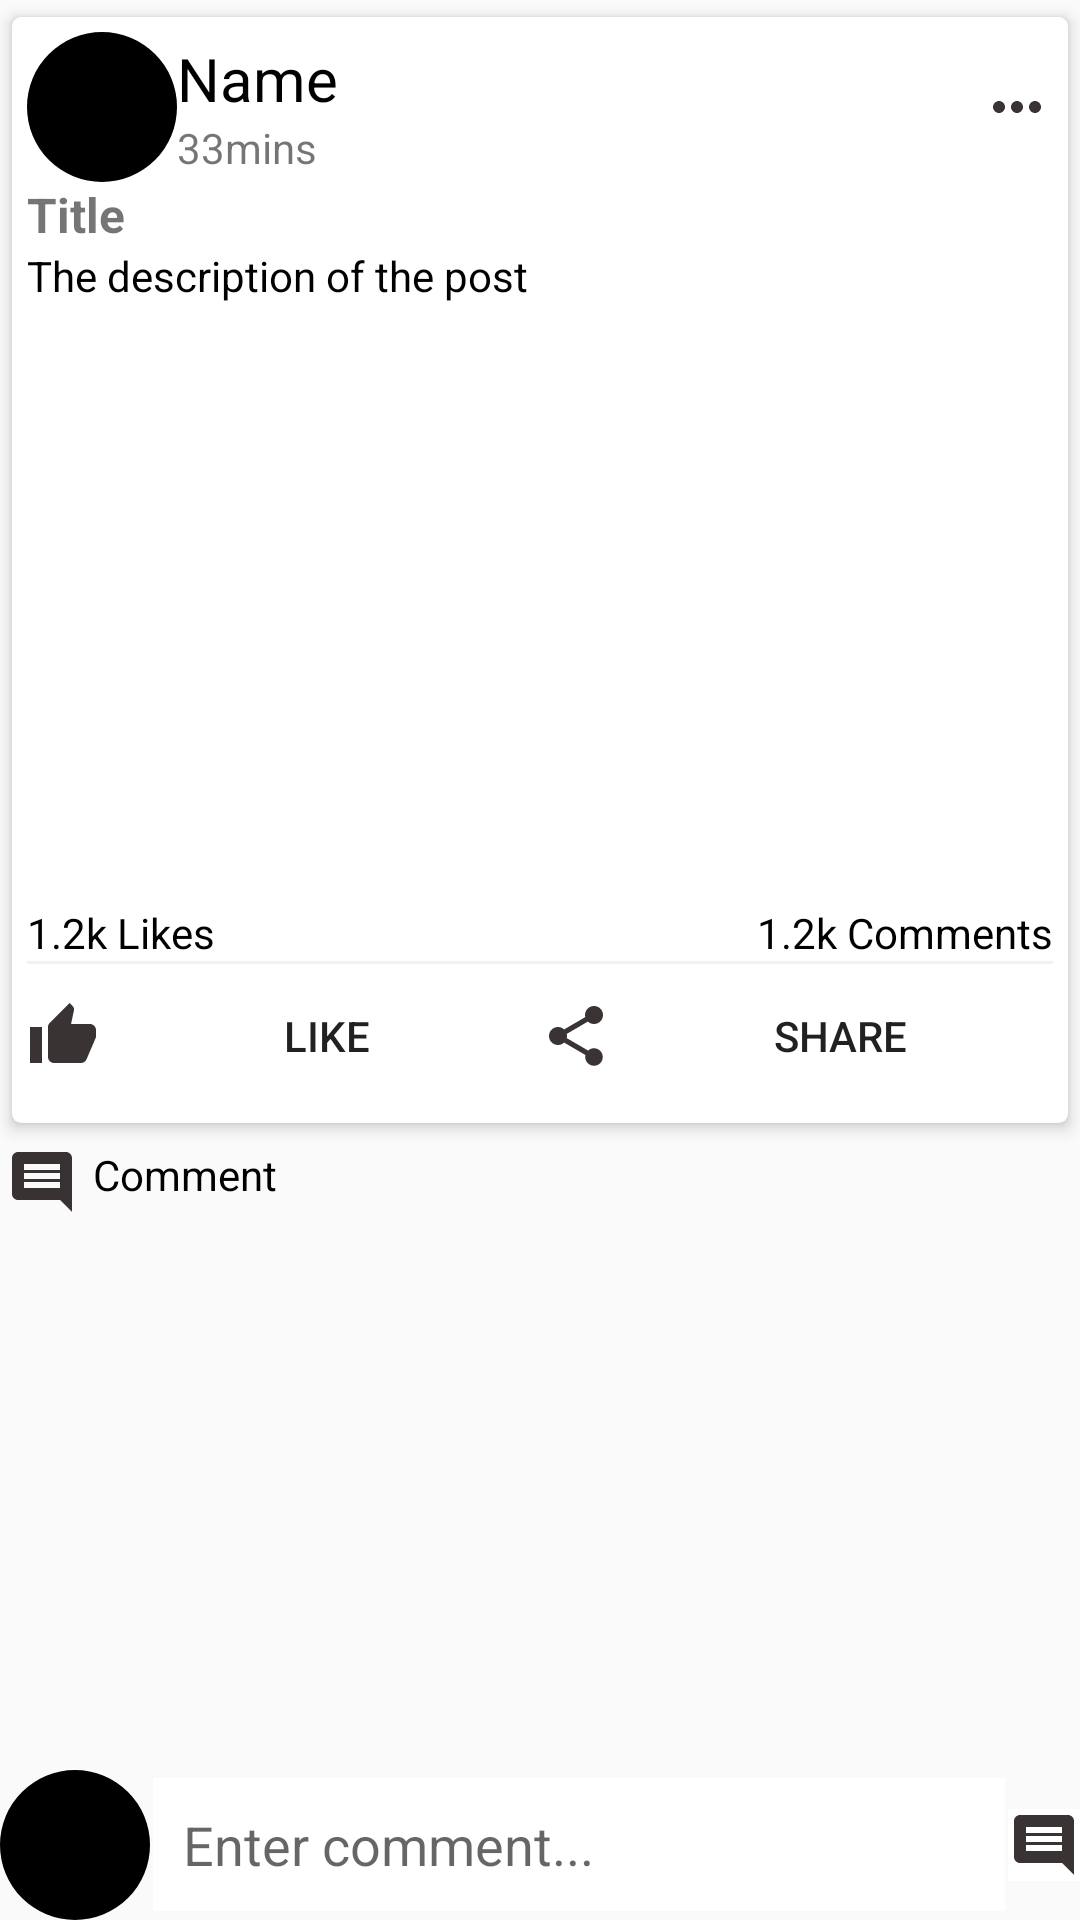

This screen was rendered from an Android layout file. Write that file and the resources it references.
<!-- AndroidManifest.xml: application theme Theme.CommunityPage -->
<!-- res/layout/activity_post_detail.xml -->
<?xml version="1.0" encoding="utf-8"?>
<RelativeLayout xmlns:android="http://schemas.android.com/apk/res/android"
    xmlns:app="http://schemas.android.com/apk/res-auto"
    xmlns:tools="http://schemas.android.com/tools"
    android:layout_width="match_parent"
    android:layout_height="match_parent"
    tools:context="com.example.woofNwhiskers.PostDetailActivity">

    <androidx.core.widget.NestedScrollView
        android:layout_above="@id/commentsLayout"
        android:layout_width="match_parent"
        android:layout_height="match_parent">

        <LinearLayout
            android:layout_width="wrap_content"
            android:layout_height="wrap_content"
            android:orientation="vertical">

            
            <androidx.cardview.widget.CardView
                android:layout_width="match_parent"
                android:layout_height="wrap_content"
                app:cardCornerRadius="3dp"
                app:cardElevation="3dp"
                app:contentPadding="5dp"
                app:cardUseCompatPadding="true"
                app:cardBackgroundColor="@color/white">

                <LinearLayout
                    android:layout_width="match_parent"
                    android:layout_height="wrap_content"
                    android:orientation="vertical">


                    <LinearLayout
                        android:id="@+id/profileLayout"
                        android:layout_width="match_parent"
                        android:layout_height="wrap_content"
                        android:orientation="horizontal"
                        android:gravity="center_vertical">

                        <com.google.android.material.imageview.ShapeableImageView
                            android:id="@+id/uPictureIv"
                            android:scaleType="centerCrop"
                            android:src="@drawable/ic_displaypic"
                            android:layout_width="50dp"
                            app:shapeAppearanceOverlay="@style/ImageStyle_Circle"
                            android:layout_height="50dp"
                            android:background="@color/black"
                            />
                        <LinearLayout
                            android:layout_width="0dp"
                            android:layout_height="wrap_content"
                            android:orientation="vertical"
                            android:layout_weight="1">
                            <TextView
                                android:id="@+id/uNameTv"
                                android:text="@string/name"
                                android:textColor="@color/black"
                                android:textSize="20sp"
                                android:layout_width="wrap_content"
                                android:layout_height="wrap_content" />
                            <TextView
                                android:id="@+id/pTimeTv"
                                android:text="@string/_33mins"
                                android:layout_width="wrap_content"
                                android:layout_height="wrap_content" />

                        </LinearLayout>

                        <ImageButton
                            android:id="@+id/moreBtn"
                            android:layout_width="wrap_content"
                            android:layout_height="wrap_content"
                            android:background="@null"
                            android:src="@drawable/ic_more"
                            android:contentDescription="@string/title" />

                    </LinearLayout>

                    <TextView
                        android:id="@+id/pTitleTv"
                        android:layout_width="match_parent"
                        android:layout_height="wrap_content"
                        android:textSize="16sp"
                        android:textStyle="bold"
                        android:text="@string/title"
                        android:autoLink="all"/>
                    <TextView
                        android:id="@+id/pDescriptionTv"
                        android:text="@string/the_description_of_the_post"
                        android:textColor="@color/black"
                        android:layout_width="match_parent"
                        android:layout_height="wrap_content"
                        android:autoLink="all"/>
                    <ImageView
                        android:id="@+id/pImageIv"
                        android:layout_width="match_parent"
                        android:layout_height="200dp"
                        android:scaleType="fitCenter"
                        android:background="@color/white"/>

                    <LinearLayout
                        android:layout_width="match_parent"
                        android:layout_height="wrap_content"
                        android:orientation="horizontal">
                        <TextView
                            android:id="@+id/pLikesTv"
                            android:text="@string/_1_2k_likes"
                            android:layout_weight="1"
                            android:textColor="@color/black"
                            android:layout_width="wrap_content"
                            android:layout_height="wrap_content" />

                        <TextView
                            android:id="@+id/pCommentsTv"
                            android:text="@string/_1_2k_comments"
                            android:layout_weight="1"
                            android:textAlignment="textEnd"
                            android:textColor="@color/black"
                            android:layout_width="wrap_content"
                            android:layout_height="wrap_content"
                            android:gravity="end" />

                    </LinearLayout>


                    <View
                        android:layout_width="match_parent"
                        android:layout_height="1dp"
                        android:background="#F5F0F0"/>

                    <LinearLayout
                        android:layout_width="match_parent"
                        android:layout_height="wrap_content"
                        android:orientation="horizontal"
                        android:gravity="center">
                        <Button
                            android:id="@+id/likeBtn"
                            android:layout_width="wrap_content"
                            android:layout_height="wrap_content"
                            android:layout_weight="1"
                            android:text="@string/like"
                            android:background="@color/white"
                            android:drawablePadding="5dp"
                            android:drawableStart="@drawable/ic_like" />

                        <Button
                            android:id="@+id/shareBtn"
                            android:layout_width="wrap_content"
                            android:layout_height="wrap_content"
                            android:layout_weight="1"
                            android:text="@string/share"

                            android:drawablePadding="5dp"
                            android:background="@color/white"
                            android:drawableStart="@drawable/ic_share" />
                    </LinearLayout>

                </LinearLayout>

            </androidx.cardview.widget.CardView>

            
            <TextView
                android:text="@string/comment"
                android:textColor="@color/black"
                android:drawablePadding="5dp"
                android:padding="2dp"
                android:layout_width="match_parent"
                android:layout_height="wrap_content"
                app:drawableStartCompat="@drawable/ic_comment"
                app:drawableLeftCompat="@drawable/ic_comment" />

            <androidx.recyclerview.widget.RecyclerView
                android:id="@+id/recyclerView"
                android:layout_width="match_parent"
                android:layout_height="wrap_content"/>

        </LinearLayout>
    </androidx.core.widget.NestedScrollView>

    <RelativeLayout
        android:id="@+id/commentsLayout"
        android:layout_width="match_parent"
        android:layout_height="wrap_content"
        android:layout_alignParentBottom="true">

        <com.google.android.material.imageview.ShapeableImageView
            android:layout_width="50dp"
            android:layout_height="50dp"
            android:id="@+id/cAvatarIv"
            app:shapeAppearanceOverlay="@style/ImageStyle_Circle"
            android:src="@drawable/ic_displaypic"

            android:background="@color/black"/>

        <EditText
            android:id="@+id/commentEt"
            android:layout_width="match_parent"
            android:layout_height="wrap_content"
            android:layout_centerVertical="true"
            android:layout_marginStart="1dp"
            android:layout_marginTop="1dp"
            android:layout_marginEnd="1dp"
            android:layout_marginBottom="1dp"
            android:layout_toStartOf="@id/sendBtn"
            android:layout_toEndOf="@id/cAvatarIv"
            android:background="@color/white"
            android:hint="@string/enter_comment"
            android:inputType="textCapSentences|textMultiLine"
            android:padding="10dp" />

        <ImageButton
            android:id="@+id/sendBtn"
            android:layout_alignParentEnd="true"
            android:src="@drawable/ic_comment"
            android:layout_centerVertical="true"
            android:background="@color/white"
            android:layout_width="wrap_content"
            android:layout_height="wrap_content" />
    </RelativeLayout>

</RelativeLayout>
<!-- resources referenced by this layout -->
<resources>
  <color name="black">#FF000000</color>
  <color name="white">#FFFFFF</color>
  <!-- drawable ic_comment (drawable-anydpi) -->
  <vector xmlns:android="http://schemas.android.com/apk/res/android"
      android:width="24dp"
      android:height="24dp"
      android:viewportWidth="24"
      android:viewportHeight="24"
      android:tint="#070000"
      android:alpha="0.8"
      android:autoMirrored="true">
    <path
        android:fillColor="@android:color/white"
        android:pathData="M21.99,4c0,-1.1 -0.89,-2 -1.99,-2L4,2c-1.1,0 -2,0.9 -2,2v12c0,1.1 0.9,2 2,2h14l4,4 -0.01,-18zM18,14L6,14v-2h12v2zM18,11L6,11L6,9h12v2zM18,8L6,8L6,6h12v2z"/>
  </vector>
  <!-- drawable ic_like (drawable-anydpi) -->
  <vector xmlns:android="http://schemas.android.com/apk/res/android"
      android:width="24dp"
      android:height="24dp"
      android:viewportWidth="24"
      android:viewportHeight="24"
      android:tint="#070000"
      android:alpha="0.8">
    <path
        android:fillColor="@android:color/white"
        android:pathData="M1,21h4L5,9L1,9v12zM23,10c0,-1.1 -0.9,-2 -2,-2h-6.31l0.95,-4.57 0.03,-0.32c0,-0.41 -0.17,-0.79 -0.44,-1.06L14.17,1 7.59,7.59C7.22,7.95 7,8.45 7,9v10c0,1.1 0.9,2 2,2h9c0.83,0 1.54,-0.5 1.84,-1.22l3.02,-7.05c0.09,-0.23 0.14,-0.47 0.14,-0.73v-2z"/>
  </vector>
  <!-- drawable ic_more (drawable-anydpi) -->
  <vector xmlns:android="http://schemas.android.com/apk/res/android"
      android:width="24dp"
      android:height="24dp"
      android:viewportWidth="24"
      android:viewportHeight="24"
      android:tint="#070000"
      android:alpha="0.8">
    <path
        android:fillColor="@android:color/white"
        android:pathData="M6,10c-1.1,0 -2,0.9 -2,2s0.9,2 2,2 2,-0.9 2,-2 -0.9,-2 -2,-2zM18,10c-1.1,0 -2,0.9 -2,2s0.9,2 2,2 2,-0.9 2,-2 -0.9,-2 -2,-2zM12,10c-1.1,0 -2,0.9 -2,2s0.9,2 2,2 2,-0.9 2,-2 -0.9,-2 -2,-2z"/>
  </vector>
  <!-- drawable ic_share (drawable-anydpi) -->
  <vector xmlns:android="http://schemas.android.com/apk/res/android"
      android:width="24dp"
      android:height="24dp"
      android:viewportWidth="24"
      android:viewportHeight="24"
      android:tint="#070000"
      android:alpha="0.8">
    <path
        android:fillColor="@android:color/white"
        android:pathData="M18,16.08c-0.76,0 -1.44,0.3 -1.96,0.77L8.91,12.7c0.05,-0.23 0.09,-0.46 0.09,-0.7s-0.04,-0.47 -0.09,-0.7l7.05,-4.11c0.54,0.5 1.25,0.81 2.04,0.81 1.66,0 3,-1.34 3,-3s-1.34,-3 -3,-3 -3,1.34 -3,3c0,0.24 0.04,0.47 0.09,0.7L8.04,9.81C7.5,9.31 6.79,9 6,9c-1.66,0 -3,1.34 -3,3s1.34,3 3,3c0.79,0 1.5,-0.31 2.04,-0.81l7.12,4.16c-0.05,0.21 -0.08,0.43 -0.08,0.65 0,1.61 1.31,2.92 2.92,2.92 1.61,0 2.92,-1.31 2.92,-2.92s-1.31,-2.92 -2.92,-2.92z"/>
  </vector>
  <string name="_1_2k_comments">1.2k Comments</string>
  <string name="_1_2k_likes">1.2k Likes</string>
  <string name="_33mins">33mins</string>
  <string name="comment">Comment</string>
  <string name="enter_comment">Enter comment...</string>
  <string name="like">LIKE</string>
  <string name="name">Name</string>
  <string name="share">Share</string>
  <string name="the_description_of_the_post">The description of the post</string>
  <string name="title">Title</string>
  <style name="ImageStyle_Circle">
          <item name="cornerSize">50%</item>
          <item name="cornerFamily">rounded</item>
      </style>
  <style name="Theme.CommunityPage" parent="Base.Theme.CommunityPage" />
  <style name="Base.Theme.CommunityPage" parent="Theme.AppCompat.Light.DarkActionBar">
          
          <item name="colorPrimary">@color/black</item>
      </style>
</resources>
